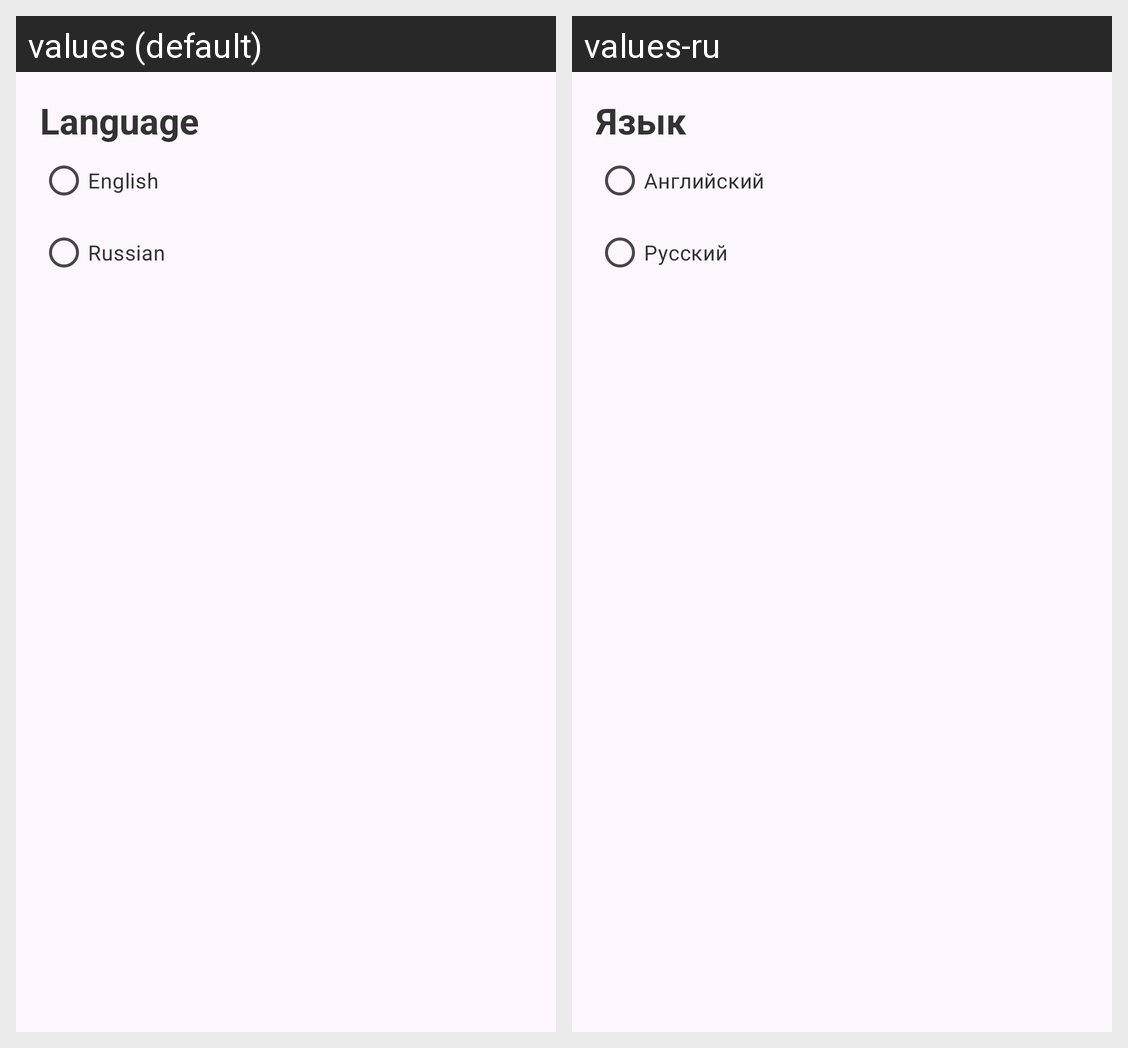

The Android screen above is rendered under two locales of the same app. Produce the string resources it draws, with the default and per-locale values.
Android screen res/layout/dialog_select_language.xml rendered under 2 locales, left to right: values (default), values-ru. Device: Nexus 5 (rendered at 1080×1920; each locale shown at half size, 540×960, under a caption strip naming it); theme Theme.QuickNotes.
Strings drawn on this screen, with the default value and each locale's value (text and hints the layout hard-codes, and strings that could not be matched under every locale, appear in the picture but are not listed):

language
  values: Language
  values-ru: Язык

english
  values: English
  values-ru: Английский

russian
  values: Russian
  values-ru: Русский
